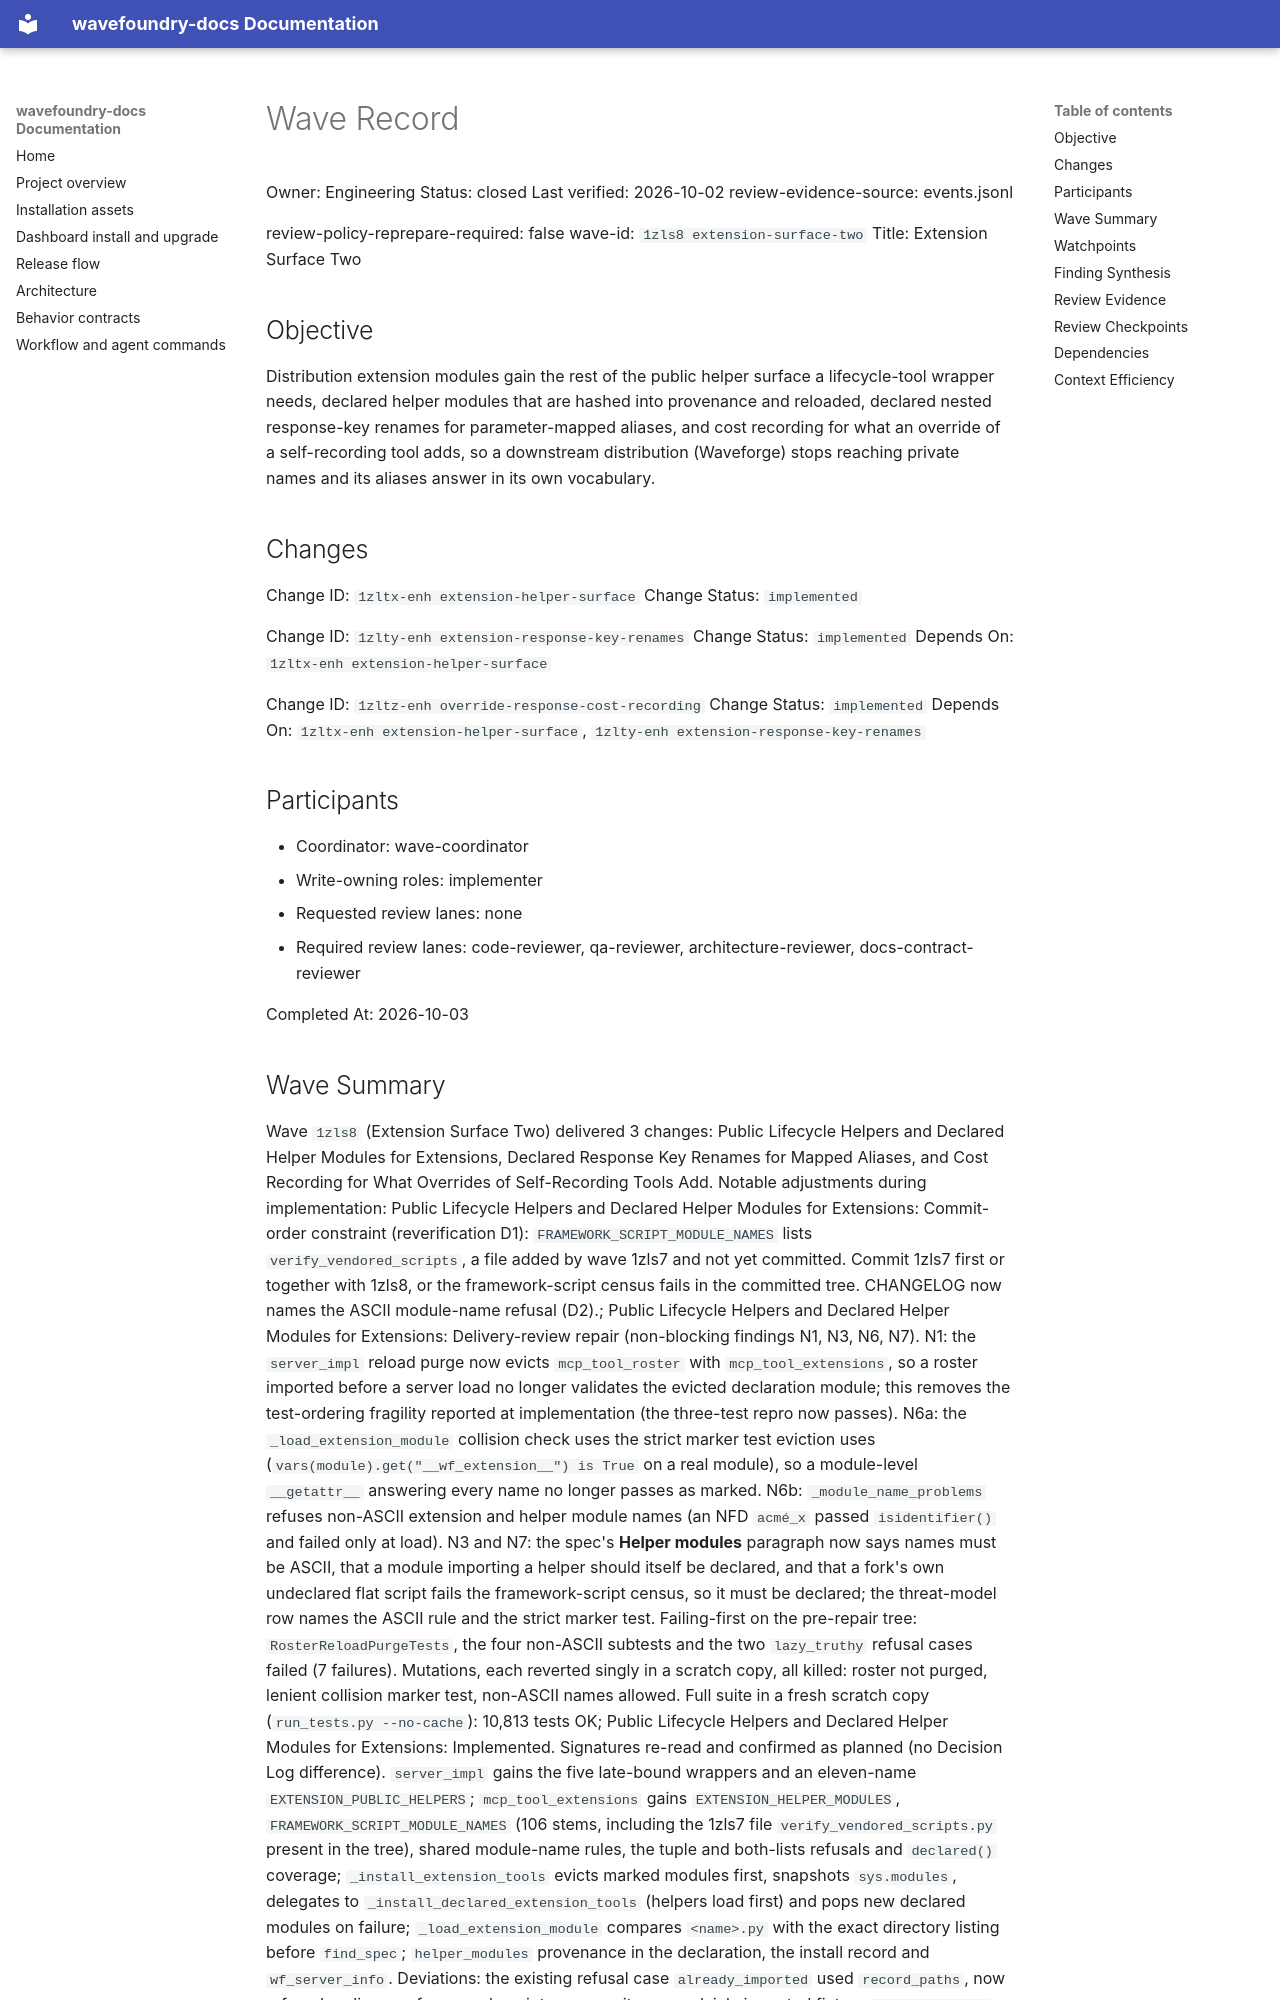

repository: coryhacking/wavefoundry · page: waves/1zls8 extension-surface-two/wave/index.html · generator: mkdocs

# Wave Record

Owner: Engineering
Status: closed
Last verified: 2026-10-02
review-evidence-source: events.jsonl

review-policy-reprepare-required: false
wave-id: `1zls8 extension-surface-two`
Title: Extension Surface Two

## Objective

Distribution extension modules gain the rest of the public helper surface a lifecycle-tool wrapper needs, declared helper modules that are hashed into provenance and reloaded, declared nested response-key renames for parameter-mapped aliases, and cost recording for what an override of a self-recording tool adds, so a downstream distribution (Waveforge) stops reaching private names and its aliases answer in its own vocabulary.

## Changes

Change ID: `1zltx-enh extension-helper-surface`
Change Status: `implemented`

Change ID: `1zlty-enh extension-response-key-renames`
Change Status: `implemented`
Depends On: `1zltx-enh extension-helper-surface`

Change ID: `1zltz-enh override-response-cost-recording`
Change Status: `implemented`
Depends On: `1zltx-enh extension-helper-surface`, `1zlty-enh extension-response-key-renames`

## Participants

- Coordinator: wave-coordinator
- Write-owning roles: implementer
- Requested review lanes: none
- Required review lanes: code-reviewer, qa-reviewer, architecture-reviewer, docs-contract-reviewer

Completed At: 2026-10-03
